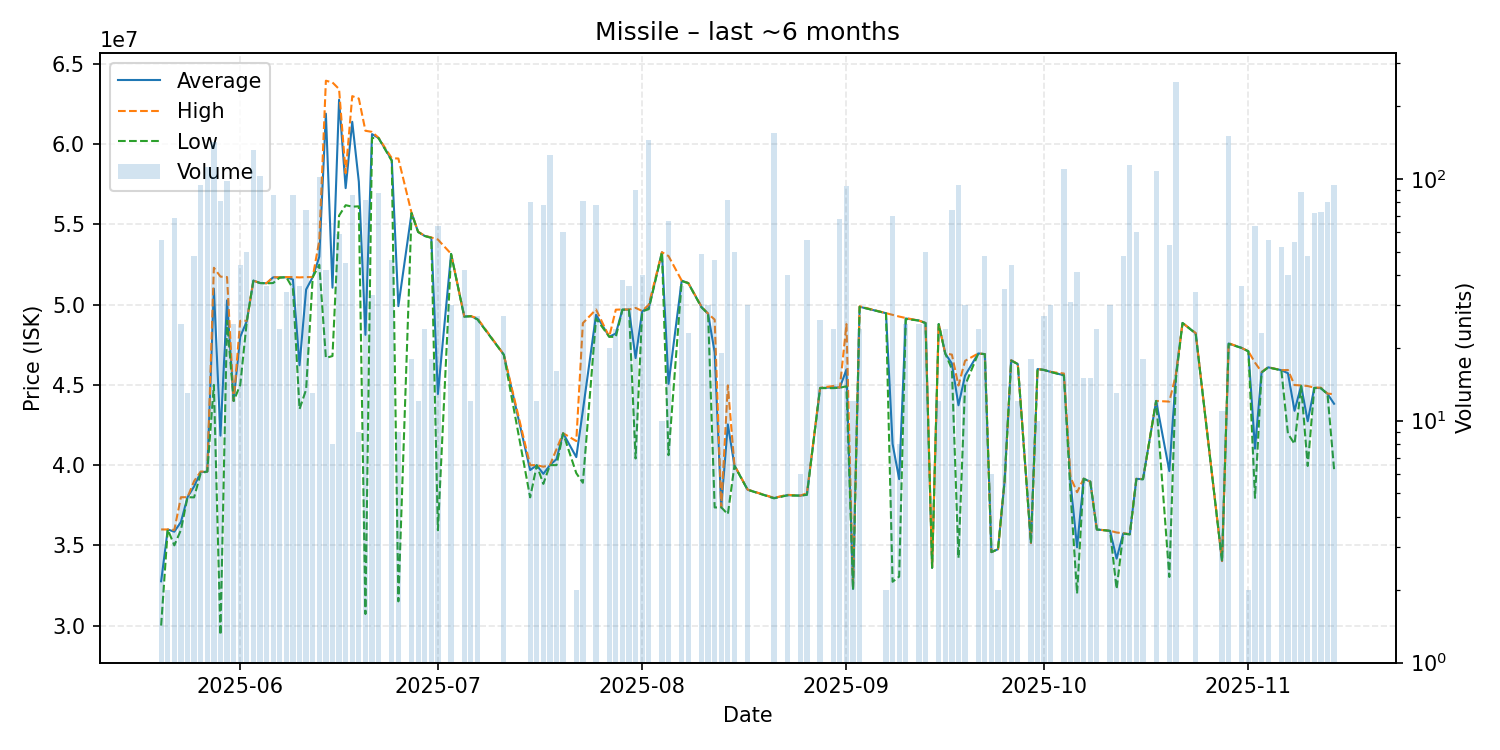

Values plotted in this chart, from the file beside it:
date, average, highest, lowest, order_count, volume
2025-05-20, 32761964, 35990000, 30000000, 10, 56
2025-05-21, 35990000, 35990000, 35990000, 1, 2
2025-05-22, 35851739, 35960000, 35000000, 6, 69
2025-05-23, 36453600, 38000000, 35960000, 5, 25
2025-05-24, 38000000, 38000000, 38000000, 2, 13
2025-05-25, 38671042, 39000000, 37990000, 5, 48
2025-05-26, 39556383, 39600000, 39490000, 6, 94
2025-05-27, 39600000, 39600000, 39600000, 5, 112
2025-05-28, 51000000, 52300000, 45000000, 9, 142
2025-05-29, 41837160, 51750000, 29420000, 8, 81
2025-05-30, 50270204, 51720000, 49000000, 5, 98
2025-05-31, 44000000, 44000000, 44000000, 1, 25
2025-06-01, 47996364, 49000000, 44990000, 5, 44
2025-06-02, 48972400, 49000000, 48960000, 4, 50
2025-06-03, 51500000, 51500000, 51500000, 7, 131
2025-06-04, 51350000, 51350000, 51350000, 15, 103
2025-06-05, 51335556, 51340000, 51330000, 3, 36
2025-06-06, 51704419, 51720000, 51350000, 4, 86
2025-06-07, 51692917, 51700000, 51690000, 2, 24
2025-06-08, 51713529, 51720000, 51710000, 3, 34
2025-06-09, 51567674, 51720000, 51000000, 5, 86
2025-06-10, 46225833, 51700000, 43490000, 5, 36
2025-06-11, 50945676, 51720000, 44710000, 10, 74
2025-06-12, 51717692, 51720000, 51710000, 2, 13
2025-06-13, 52990000, 54000000, 52490000, 8, 102
2025-06-14, 61906190, 63960000, 46680000, 6, 42
2025-06-15, 51060000, 63850000, 46800000, 3, 8
2025-06-16, 62773051, 63440000, 55550000, 6, 59
2025-06-17, 57264222, 58200000, 56200000, 5, 45
2025-06-18, 61398023, 63000000, 56110000, 9, 86
2025-06-19, 57660000, 62845000, 56130000, 4, 9
2025-06-20, 48121463, 60840000, 30720000, 11, 82
2025-06-21, 60631515, 60770000, 60390000, 4, 33
2025-06-22, 60384598, 60400000, 60380000, 7, 87
2025-06-24, 59007391, 59130000, 58960000, 8, 46
2025-06-25, 49910000, 59110000, 31510000, 2, 9
2025-06-27, 55717778, 55720000, 55710000, 4, 18
2025-06-28, 54533333, 54550000, 54530000, 2, 12
2025-06-29, 54285833, 54290000, 54280000, 2, 24
2025-06-30, 54184444, 54190000, 54160000, 5, 18
2025-07-01, 44431250, 54060000, 35940000, 10, 64
2025-07-03, 53164000, 53170000, 53160000, 3, 30
2025-07-05, 49268333, 49270000, 49250000, 6, 42
2025-07-06, 49282500, 49290000, 49280000, 2, 12
2025-07-07, 49106296, 49150000, 49080000, 3, 27
2025-07-11, 46886296, 46890000, 46880000, 2, 27
2025-07-15, 39693750, 39995000, 37990000, 9, 80
2025-07-16, 39991667, 40000000, 39990000, 2, 12
2025-07-17, 39454359, 39900000, 38830000, 9, 78
2025-07-18, 40000000, 40000000, 40000000, 9, 125
2025-07-19, 40375000, 41000000, 40000000, 2, 16
2025-07-20, 41988000, 41990000, 41980000, 4, 60
2025-07-22, 40500000, 41500000, 39500000, 2, 2
2025-07-23, 43409136, 48850000, 38900000, 9, 81
2025-07-25, 49369359, 49700000, 49140000, 7, 78
2025-07-27, 48000000, 48000000, 48000000, 1, 20
2025-07-28, 48204167, 49690000, 47990000, 3, 24
2025-07-29, 49691579, 49700000, 49690000, 3, 38
2025-07-30, 49693333, 49700000, 49680000, 3, 36
2025-07-31, 46672333, 49800000, 40415000, 8, 90
... 79 more rows
